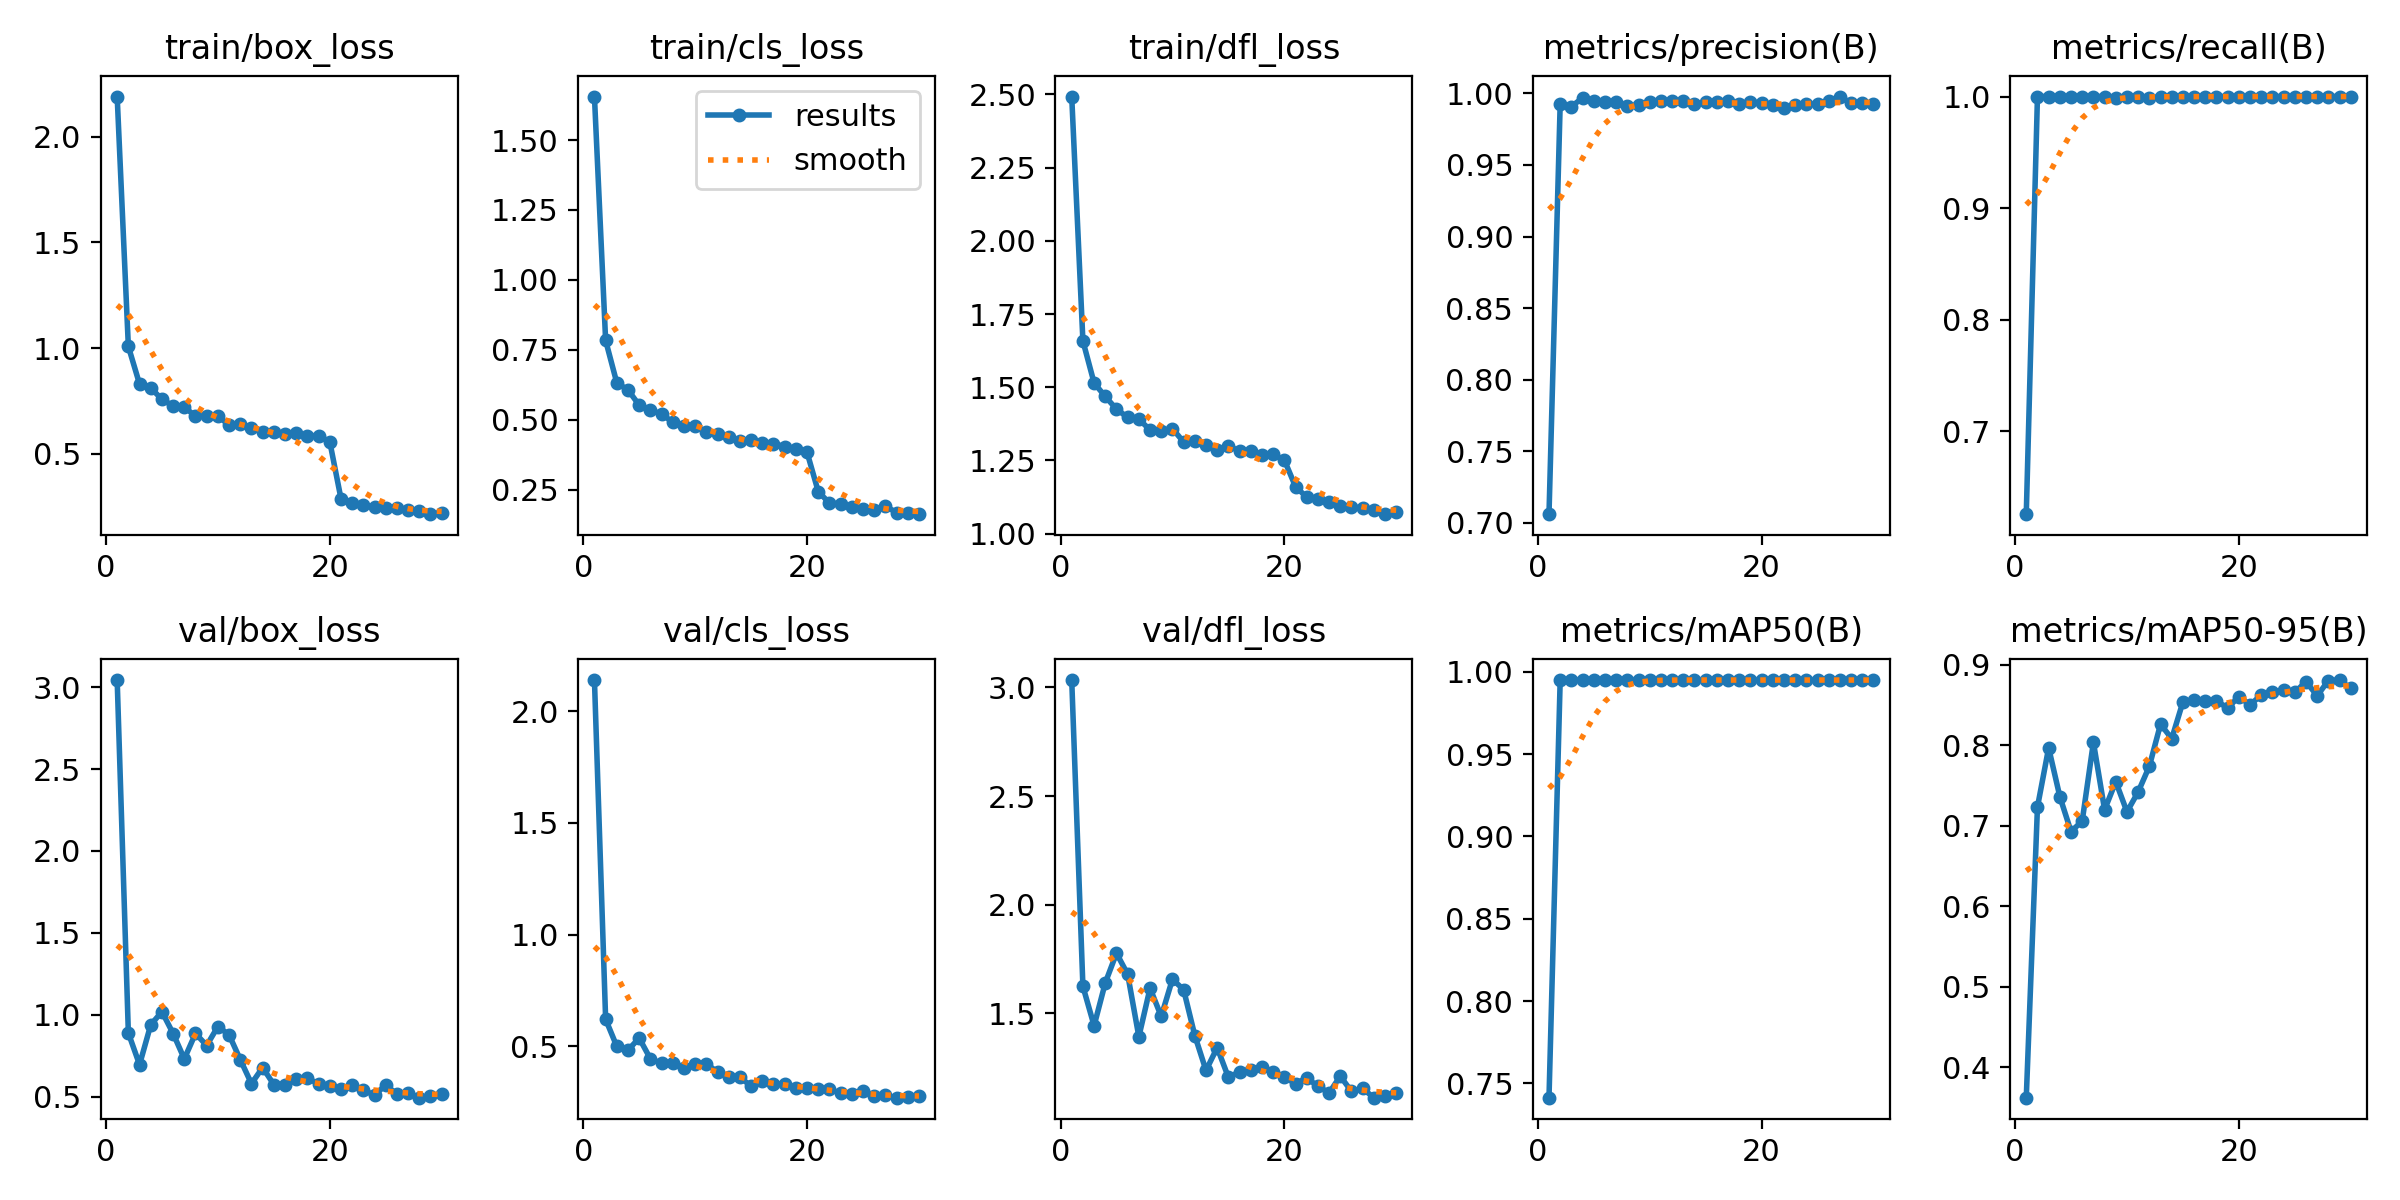

The file beside this chart, header and first rows:
epoch, time, train/box_loss, train/cls_loss, train/dfl_loss, metrics/precision(B), metrics/recall(B), metrics/mAP50(B), metrics/mAP50-95(B), val/box_loss, val/cls_loss, val/dfl_loss, lr/pg0, lr/pg1, lr/pg2
1, 68.46, 2.19, 1.656, 2.493, 0.7062, 0.6254, 0.7414, 0.3624, 3.043, 2.139, 3.034, 0.0003298, 0.0003298, 0.0003298
2, 129.7, 1.008, 0.7832, 1.658, 0.9927, 1, 0.995, 0.7234, 0.8882, 0.621, 1.625, 0.0006413, 0.0006413, 0.0006413
3, 191, 0.8306, 0.6314, 1.515, 0.9908, 1, 0.995, 0.797, 0.6946, 0.4994, 1.444, 0.0009307, 0.0009307, 0.0009307
4, 253.3, 0.8126, 0.6063, 1.468, 0.9968, 1, 0.995, 0.7364, 0.9382, 0.4832, 1.641, 0.000901, 0.000901, 0.000901
5, 314.9, 0.7578, 0.5517, 1.425, 0.9949, 1, 0.995, 0.6929, 1.018, 0.5367, 1.777, 0.000868, 0.000868, 0.000868
6, 375.6, 0.7273, 0.5338, 1.397, 0.9943, 1, 0.995, 0.7061, 0.885, 0.4442, 1.681, 0.000835, 0.000835, 0.000835
7, 436.8, 0.722, 0.5205, 1.391, 0.9937, 1, 0.995, 0.8039, 0.7301, 0.4234, 1.393, 0.000802, 0.000802, 0.000802
8, 498, 0.678, 0.4905, 1.354, 0.9912, 1, 0.995, 0.72, 0.8852, 0.4274, 1.616, 0.000769, 0.000769, 0.000769
9, 557.8, 0.6799, 0.4784, 1.352, 0.9919, 0.9989, 0.995, 0.755, 0.8118, 0.4036, 1.487, 0.000736, 0.000736, 0.000736
10, 616, 0.6811, 0.477, 1.359, 0.9943, 1, 0.995, 0.7175, 0.9276, 0.4201, 1.657, 0.000703, 0.000703, 0.000703
11, 674.6, 0.635, 0.4556, 1.313, 0.9945, 1, 0.995, 0.7422, 0.877, 0.4217, 1.61, 0.00067, 0.00067, 0.00067
12, 732.5, 0.6399, 0.4471, 1.317, 0.9945, 0.9987, 0.995, 0.7741, 0.726, 0.3848, 1.398, 0.000637, 0.000637, 0.000637
13, 789.9, 0.6204, 0.4377, 1.304, 0.9946, 1, 0.995, 0.8264, 0.579, 0.3621, 1.238, 0.000604, 0.000604, 0.000604
14, 850.4, 0.6037, 0.4235, 1.286, 0.9925, 1, 0.995, 0.8084, 0.6771, 0.3613, 1.343, 0.000571, 0.000571, 0.000571
15, 910.5, 0.6048, 0.4272, 1.3, 0.9938, 1, 0.995, 0.8541, 0.5734, 0.3221, 1.206, 0.000538, 0.000538, 0.000538
16, 970.9, 0.5958, 0.4168, 1.282, 0.9936, 1, 0.995, 0.8563, 0.5717, 0.3458, 1.231, 0.000505, 0.000505, 0.000505
17, 1031, 0.5987, 0.4144, 1.284, 0.9949, 1, 0.995, 0.8552, 0.6073, 0.3306, 1.241, 0.000472, 0.000472, 0.000472
18, 1091, 0.5851, 0.4038, 1.268, 0.9924, 1, 0.995, 0.8553, 0.6111, 0.3314, 1.254, 0.000439, 0.000439, 0.000439
19, 1153, 0.5854, 0.3944, 1.271, 0.9938, 1, 0.995, 0.8463, 0.578, 0.3128, 1.232, 0.000406, 0.000406, 0.000406
20, 1215, 0.5579, 0.3832, 1.251, 0.9935, 1, 0.995, 0.8608, 0.5633, 0.3153, 1.208, 0.000373, 0.000373, 0.000373
21, 1282, 0.2889, 0.2428, 1.161, 0.9916, 1, 0.995, 0.8502, 0.5482, 0.3098, 1.177, 0.00034, 0.00034, 0.00034
22, 1341, 0.27, 0.2014, 1.125, 0.9894, 1, 0.995, 0.8628, 0.5699, 0.3072, 1.203, 0.000307, 0.000307, 0.000307
23, 1401, 0.2587, 0.1988, 1.117, 0.9919, 1, 0.995, 0.8661, 0.5422, 0.2905, 1.165, 0.000274, 0.000274, 0.000274
24, 1460, 0.2493, 0.1884, 1.109, 0.9923, 1, 0.995, 0.8687, 0.5065, 0.285, 1.135, 0.000241, 0.000241, 0.000241
25, 1520, 0.2441, 0.181, 1.095, 0.9926, 1, 0.995, 0.8659, 0.5727, 0.2995, 1.212, 0.000208, 0.000208, 0.000208
26, 1579, 0.2429, 0.1761, 1.09, 0.9947, 1, 0.995, 0.8793, 0.5132, 0.2782, 1.142, 0.000175, 0.000175, 0.000175
27, 1638, 0.2364, 0.1909, 1.088, 0.9978, 1, 0.995, 0.8616, 0.5227, 0.2813, 1.155, 0.000142, 0.000142, 0.000142
28, 1696, 0.2281, 0.1674, 1.08, 0.9931, 1, 0.995, 0.8806, 0.4932, 0.2702, 1.113, 0.000109, 0.000109, 0.000109
29, 1754, 0.2151, 0.1655, 1.067, 0.9931, 1, 0.995, 0.8812, 0.5033, 0.2746, 1.12, 7.6e-05, 7.6e-05, 7.6e-05
30, 1811, 0.2216, 0.1618, 1.075, 0.9926, 1, 0.995, 0.8708, 0.5165, 0.2767, 1.133, 4.3e-05, 4.3e-05, 4.3e-05
